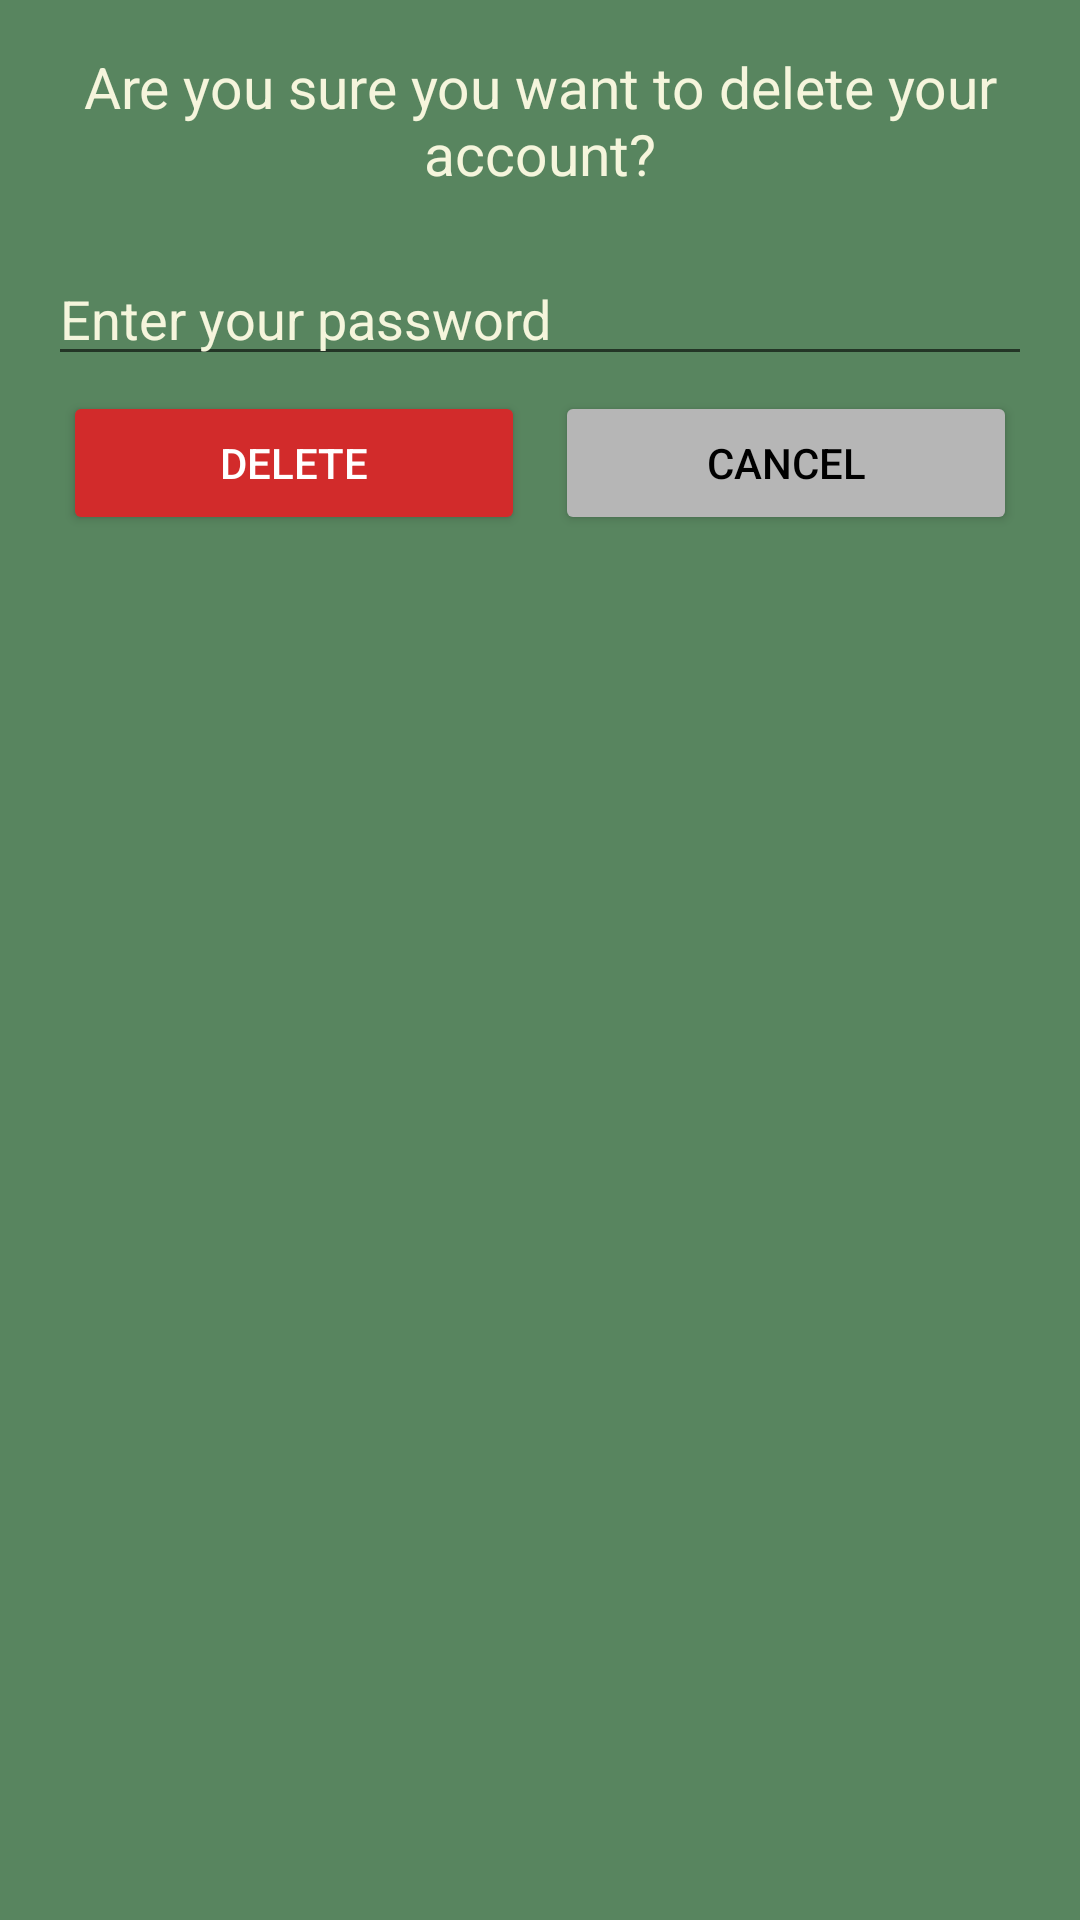

Reconstruct the res/layout file that produces this screen, plus the resources it refers to.
<!-- AndroidManifest.xml: application theme Theme.Assignment -->
<!-- res/layout/account_deletion_confirmation.xml -->
<?xml version="1.0" encoding="utf-8"?>
<LinearLayout xmlns:android="http://schemas.android.com/apk/res/android"
    android:layout_width="match_parent"
    android:layout_height="wrap_content"
    android:orientation="vertical"
    android:padding="16dp"
    android:background="@color/app_color">

    <TextView
        android:id="@+id/delete_message"
        android:layout_width="match_parent"
        android:layout_height="wrap_content"
        android:textColor="@color/cream"
        android:text="Are you sure you want to delete your account?"
        android:textAlignment="center"
        android:textSize="19sp" />

    <EditText
        android:id="@+id/delete_input"
        android:textSize="18sp"
        android:layout_marginTop="20dp"
        android:textColorHint="@color/cream"
        android:hint="Enter your password"
        android:layout_width="match_parent"
        android:layout_height="wrap_content"
        android:textColor="@color/cream"/>

    <LinearLayout
        android:layout_width="match_parent"
        android:layout_height="wrap_content"
        android:orientation="horizontal">

        <Button
            android:id="@+id/delete_button"
            android:layout_width="0dp"
            android:layout_height="wrap_content"
            android:layout_weight="1"
            android:text="Delete"
            android:backgroundTint="@color/red"
            android:textColor="@color/white"
            android:layout_margin="5dp"/>

        <Button
            android:layout_margin="5dp"
            android:id="@+id/cancel_button"
            android:layout_width="0dp"
            android:layout_height="wrap_content"
            android:layout_weight="1"
            android:text="Cancel"
            android:backgroundTint="@color/gray"
            android:textColor="@color/black"/>

    </LinearLayout>
</LinearLayout>
<!-- resources referenced by this layout -->
<resources>
  <color name="app_color">#58855F</color>
  <color name="black">#FF000000</color>
  <color name="cream">#F5F5DC</color>
  <color name="gray">#B6B6B6</color>
  <color name="red">#D22B2B</color>
  <color name="white">#FFFFFFFF</color>
  <style name="Theme.Assignment" parent="Theme.MaterialComponents.DayNight.NoActionBar">
          
          <item name="colorPrimary">@color/white</item>
          <item name="colorPrimaryVariant">@color/app_color</item>
          <item name="colorOnPrimary">@color/white</item>
          
          <item name="colorSecondary">@color/teal_200</item>
          <item name="colorSecondaryVariant">@color/teal_700</item>
          <item name="colorOnSecondary">@color/black</item>
          
          <item name="android:statusBarColor" tools:targetApi="21">?attr/colorPrimaryVariant</item>
          
      </style>
  <color name="teal_200">#FF03DAC5</color>
  <color name="teal_700">#FF018786</color>
</resources>
